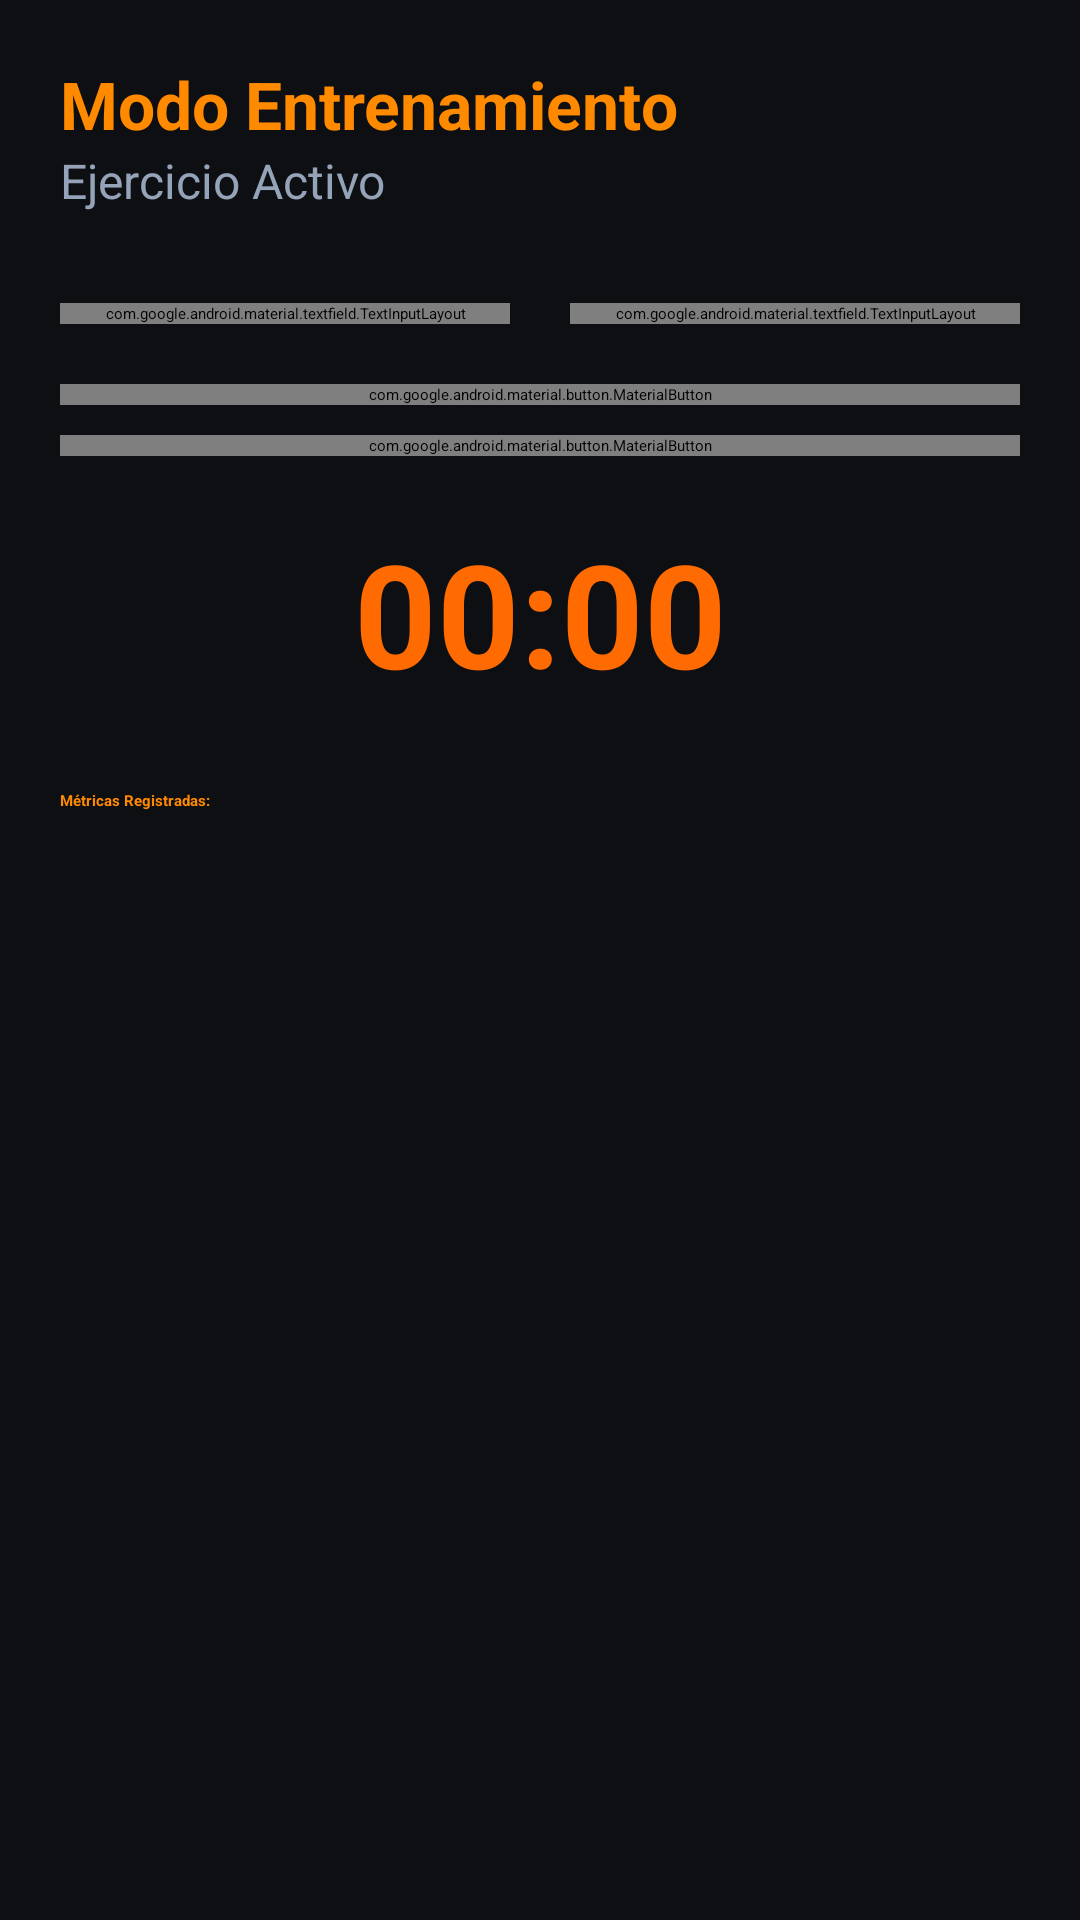

Here is an Android app screen rendered from its layout file. Give the layout XML and the strings, colors and styles it references.
<!-- AndroidManifest.xml: application theme Theme.TitanTrack -->
<!-- res/layout/activity_training.xml -->
<?xml version="1.0" encoding="utf-8"?>
<androidx.constraintlayout.widget.ConstraintLayout
    xmlns:android="http://schemas.android.com/apk/res/android"
    xmlns:app="http://schemas.android.com/apk/res-auto"
    android:layout_width="match_parent"
    android:layout_height="match_parent"
    android:background="@color/brand_background"
    android:padding="20dp">

    <TextView
        android:id="@+id/tvTrainingTitle"
        android:layout_width="wrap_content"
        android:layout_height="wrap_content"
        android:text="Modo Entrenamiento"
        android:textColor="@color/brand_accent"
        android:textSize="22sp"
        android:textStyle="bold"
        app:layout_constraintStart_toStartOf="parent"
        app:layout_constraintTop_toTopOf="parent" />

    <TextView
        android:id="@+id/tvExerciseNameDisplay"
        android:layout_width="wrap_content"
        android:layout_height="wrap_content"
        android:text="Ejercicio Activo"
        android:textColor="@color/brand_text_secondary"
        android:textSize="16sp"
        app:layout_constraintStart_toStartOf="parent"
        app:layout_constraintTop_toBottomOf="@+id/tvTrainingTitle" />

    
    <LinearLayout
        android:id="@+id/llInputs"
        android:layout_width="match_parent"
        android:layout_height="wrap_content"
        android:orientation="horizontal"
        android:layout_marginTop="30dp"
        app:layout_constraintTop_toBottomOf="@+id/tvExerciseNameDisplay">

        <com.google.android.material.textfield.TextInputLayout
            style="@style/Widget.MaterialComponents.TextInputLayout.OutlinedBox"
            android:layout_width="0dp"
            android:layout_height="wrap_content"
            android:layout_weight="1"
            android:layout_marginEnd="10dp"
            app:boxStrokeColor="@color/brand_primary"
            android:textColorHint="#AAAAAA"
            app:hintTextColor="@color/brand_primary"
            android:hint="Peso (Kg)">

            <com.google.android.material.textfield.TextInputEditText
                android:id="@+id/etWeight"
                android:layout_width="match_parent"
                android:layout_height="wrap_content"
                android:textColor="@android:color/white"
                android:inputType="numberDecimal" />
        </com.google.android.material.textfield.TextInputLayout>

        <com.google.android.material.textfield.TextInputLayout
            style="@style/Widget.MaterialComponents.TextInputLayout.OutlinedBox"
            android:layout_width="0dp"
            android:layout_height="wrap_content"
            android:layout_weight="1"
            android:layout_marginStart="10dp"
            app:boxStrokeColor="@color/brand_primary"
            android:textColorHint="#AAAAAA"
            app:hintTextColor="@color/brand_primary"
            android:hint="Repeticiones">

            <com.google.android.material.textfield.TextInputEditText
                android:id="@+id/etReps"
                android:layout_width="match_parent"
                android:layout_height="wrap_content"
                android:textColor="@android:color/white"
                android:inputType="number" />
        </com.google.android.material.textfield.TextInputLayout>
    </LinearLayout>

    
    <com.google.android.material.button.MaterialButton
        android:id="@+id/btnRegisterSet"
        android:layout_width="match_parent"
        android:layout_height="wrap_content"
        android:layout_marginTop="20dp"
        android:text="Registrar Serie y Descansar"
        app:layout_constraintTop_toBottomOf="@+id/llInputs" />

    
    <com.google.android.material.button.MaterialButton
        android:id="@+id/btnFinishWorkout"
        style="@style/Widget.MaterialComponents.Button.OutlinedButton"
        android:layout_width="match_parent"
        android:layout_height="wrap_content"
        android:layout_marginTop="10dp"
        android:text="Finalizar y Guardar Sesión"
        app:strokeColor="@color/brand_primary"
        android:textColor="@color/brand_primary"
        app:layout_constraintTop_toBottomOf="@+id/btnRegisterSet" />

    
    <TextView
        android:id="@+id/tvTimer"
        android:layout_width="wrap_content"
        android:layout_height="wrap_content"
        android:layout_marginTop="20dp"
        android:text="00:00"
        android:textColor="@color/brand_primary"
        android:textSize="48sp"
        android:textStyle="bold"
        app:layout_constraintEnd_toEndOf="parent"
        app:layout_constraintStart_toStartOf="parent"
        app:layout_constraintTop_toBottomOf="@+id/btnFinishWorkout" />

    <TextView
        android:id="@+id/tvRestIndicator"
        android:layout_width="wrap_content"
        android:layout_height="wrap_content"
        android:text="Tiempo de Descanso"
        android:textColor="@color/brand_text_secondary"
        android:visibility="invisible"
        app:layout_constraintEnd_toEndOf="parent"
        app:layout_constraintStart_toStartOf="parent"
        app:layout_constraintTop_toBottomOf="@+id/tvTimer" />

    
    <TextView
        android:id="@+id/tvLogTitle"
        android:layout_width="wrap_content"
        android:layout_height="wrap_content"
        android:layout_marginTop="20dp"
        android:text="Métricas Registradas:"
        android:textColor="@color/brand_accent"
        android:textStyle="bold"
        app:layout_constraintStart_toStartOf="parent"
        app:layout_constraintTop_toBottomOf="@+id/tvRestIndicator" />

    
    <androidx.recyclerview.widget.RecyclerView
        android:id="@+id/rvSessionLog"
        android:layout_width="match_parent"
        android:layout_height="0dp"
        android:layout_marginTop="10dp"
        app:layout_constraintTop_toBottomOf="@+id/tvLogTitle"
        app:layout_constraintBottom_toBottomOf="parent"/>

</androidx.constraintlayout.widget.ConstraintLayout>
<!-- resources referenced by this layout -->
<resources>
  <color name="brand_accent">#FF8A00</color>
  <color name="brand_background">#0E0F12</color>
  <color name="brand_primary">#FF6B00</color>
  <color name="brand_text_secondary">#94A3B8</color>
</resources>
